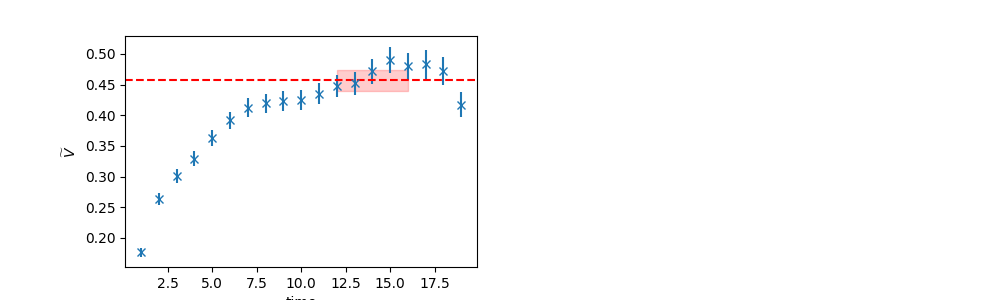

The table this chart was drawn from, first rows:
	EffectiveMass	Error	RegUp	RegLow
0	0.4571	0.01689	17	12
